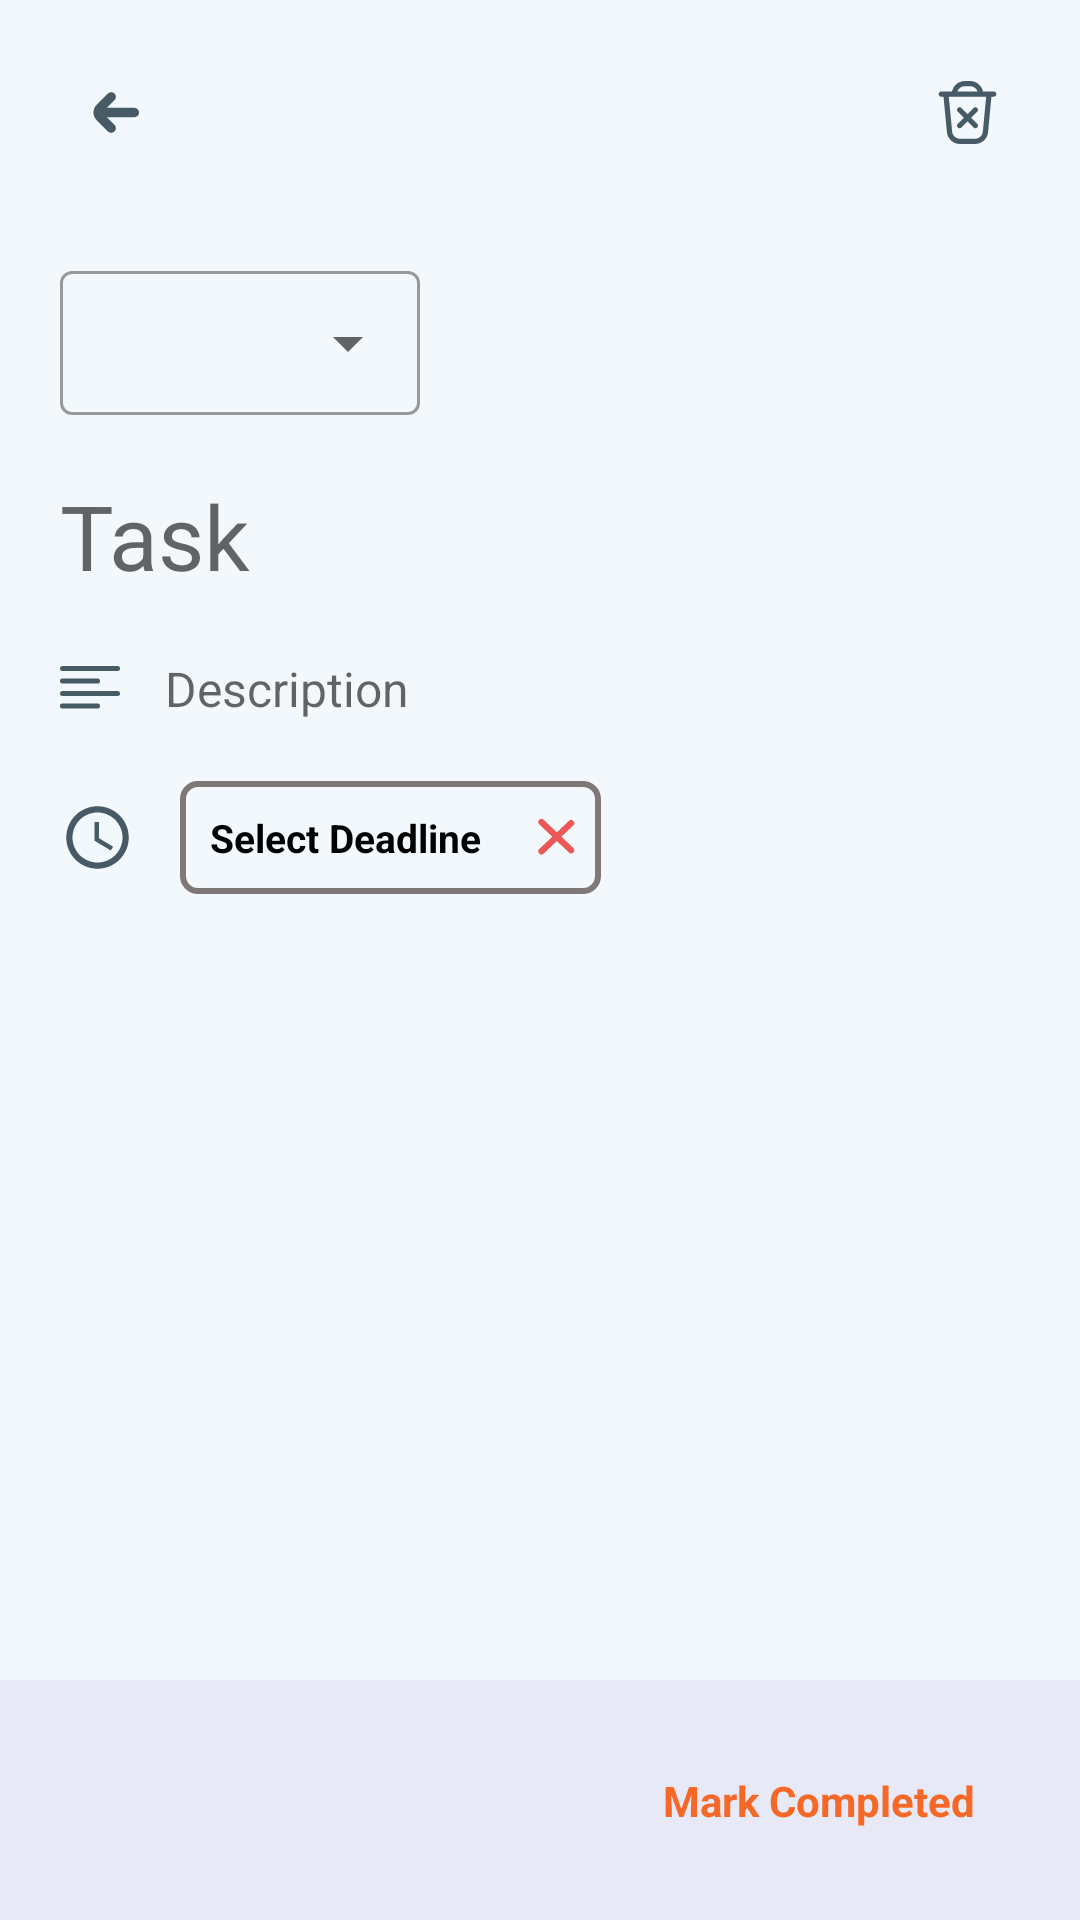

Produce the Android XML layout that renders to this screen, including the resource entries it uses.
<!-- AndroidManifest.xml: application theme Theme.Welcome -->
<!-- res/layout/activity_update_delete_task.xml -->
<?xml version="1.0" encoding="utf-8"?>
<androidx.constraintlayout.widget.ConstraintLayout xmlns:android="http://schemas.android.com/apk/res/android"
    xmlns:app="http://schemas.android.com/apk/res-auto"
    xmlns:tools="http://schemas.android.com/tools"
    android:layout_width="match_parent"
    android:layout_height="match_parent"
    style="@style/background_change"
    tools:context=".Activities.UpdateDeleteTask">

    <ImageView
        android:id="@+id/back_and_update"
        android:layout_width="35dp"
        android:layout_height="35dp"
        app:layout_constraintStart_toStartOf="parent"
        app:layout_constraintTop_toTopOf="parent"
        android:layout_margin="20dp"
        android:padding="5dp"
        style="@style/click_effect"
        android:src="@drawable/back_arrow"/>

    <ImageView
        android:id="@+id/delete_task"
        android:layout_width="35dp"
        android:layout_height="35dp"
        android:src="@drawable/trash"
        android:padding="7dp"
        style="@style/click_effect"
        app:layout_constraintTop_toTopOf="parent"
        app:layout_constraintEnd_toEndOf="parent"
        android:layout_margin="20dp"/>

    <com.google.android.material.textfield.TextInputLayout
        android:id="@+id/textInputLayout"
        style="@style/Widget.MaterialComponents.TextInputLayout.OutlinedBox.Dense.ExposedDropdownMenu"
        android:layout_width="120dp"
        android:layout_height="wrap_content"
        android:layout_marginStart="20dp"
        android:layout_marginTop="30dp"
        app:layout_constraintStart_toStartOf="parent"
        app:layout_constraintTop_toBottomOf="@+id/back_and_update">

        <AutoCompleteTextView
            android:id="@+id/priority"
            style="@style/task_text"
            android:layout_width="match_parent"
            android:layout_height="match_parent"
            android:inputType="none"
            android:textSize="12sp" />

    </com.google.android.material.textfield.TextInputLayout>

    <View
        android:id="@+id/task_done_line"
        android:layout_width="0dp"
        android:layout_height="1dp"
        android:visibility="gone"
        style="@style/task_done_line"
        app:layout_constraintStart_toStartOf="@+id/task_name"
        app:layout_constraintEnd_toEndOf="@id/task_name"
        app:layout_constraintTop_toTopOf="@+id/task_name"
        app:layout_constraintBottom_toBottomOf="@id/task_name"/>

    <EditText
        android:id="@+id/task_name"
        android:layout_width="match_parent"
        android:layout_height="wrap_content"
        android:background="@color/transparent"
        android:layout_margin="20dp"
        android:hint="Task"
        android:textSize="30sp"
        style="@style/task_text"
        app:layout_constraintEnd_toEndOf="parent"
        app:layout_constraintStart_toStartOf="parent"
        app:layout_constraintTop_toBottomOf="@+id/textInputLayout" />

    <LinearLayout
        android:id="@+id/task_des_layout"
        android:layout_width="match_parent"
        android:layout_height="wrap_content"
        app:layout_constraintEnd_toEndOf="parent"
        app:layout_constraintStart_toStartOf="parent"
        app:layout_constraintTop_toBottomOf="@id/task_name"
        android:layout_margin="20dp">

        <ImageView
            android:layout_width="20dp"
            android:layout_height="20dp"
            android:src="@drawable/description"/>

        <EditText
            android:id="@+id/task_des"
            android:layout_width="match_parent"
            android:layout_height="wrap_content"
            android:layout_marginStart="15dp"
            android:textSize="16sp"
            style="@style/task_text"
            android:hint="Description"
            android:background="@color/transparent"/>

    </LinearLayout>

    <LinearLayout
        android:id="@+id/task_dealine_layout"
        android:layout_width="match_parent"
        android:layout_height="wrap_content"
        app:layout_constraintEnd_toEndOf="parent"
        android:gravity="center_vertical"
        app:layout_constraintStart_toStartOf="parent"
        app:layout_constraintTop_toBottomOf="@id/task_des_layout"
        android:layout_margin="20dp">

        <ImageView
            android:layout_width="25dp"
            android:layout_height="25dp"
            android:src="@drawable/task_deadline"/>

        <LinearLayout
            android:layout_width="wrap_content"
            android:layout_height="wrap_content"
            android:layout_marginStart="15dp"
            style="@style/oulined_text_view"
            android:gravity="center_vertical">

            <TextView
                android:id="@+id/task_deadline"
                android:layout_width="wrap_content"
                android:layout_height="wrap_content"
                android:textSize="13sp"
                style="@style/ShowDeadlineClickBgChange"
                android:padding="10dp"
                android:textStyle="bold"
                android:text="Select Deadline" />

            <ImageView
                android:id="@+id/cancel_deadline"
                android:layout_width="30dp"
                android:layout_height="30dp"
                android:padding="8dp"
                style="@style/click_effect"
                android:src="@drawable/cancel"/>

        </LinearLayout>

    </LinearLayout>

    <androidx.constraintlayout.widget.ConstraintLayout
        android:id="@+id/constraintLayout"
        android:layout_width="match_parent"
        android:layout_height="80dp"
        style="@style/todo_constraintBGChange"
        app:layout_constraintBottom_toBottomOf="parent"
        app:layout_constraintEnd_toEndOf="parent"
        app:layout_constraintHorizontal_bias="0.5"
        app:layout_constraintStart_toStartOf="parent">

        <TextView
            android:id="@+id/task_status"
            android:layout_width="wrap_content"
            android:layout_height="wrap_content"
            android:textColor="@color/orange"
            android:textStyle="bold"
            android:padding="5dp"
            style="@style/ViewBgChange"
            android:text="Mark Completed"
            android:layout_marginEnd="30dp"
            app:layout_constraintBottom_toBottomOf="parent"
            app:layout_constraintEnd_toEndOf="parent"
            app:layout_constraintTop_toTopOf="parent" />

    </androidx.constraintlayout.widget.ConstraintLayout>

</androidx.constraintlayout.widget.ConstraintLayout>
<!-- resources referenced by this layout -->
<resources>
  <color name="orange">#F66827</color>
  <color name="transparent">#00FFFFFF</color>
  <!-- drawable back_arrow (drawable) -->
  <vector xmlns:android="http://schemas.android.com/apk/res/android"
      android:width="512dp"
      android:height="512dp"
      android:viewportWidth="24"
      android:viewportHeight="24">
    <path
        android:fillColor="@color/bluish_grey"
        android:pathData="M19,10.5H10.207l2.439,-2.439a1.5,1.5 0,0 0,-2.121 -2.122L6.939,9.525a3.505,3.505 0,0 0,0 4.95l3.586,3.586a1.5,1.5 0,0 0,2.121 -2.122L10.207,13.5H19a1.5,1.5 0,0 0,0 -3Z"/>
  </vector>
  <style name="ShowDeadlineClickBgChange">
          <item name="android:background">@drawable/task_menu_option_click_effect_day</item>
          <item name="android:textColor">@color/black</item>
      </style>
  <style name="ViewBgChange">
          <item name="android:background">@drawable/task_menu_option_click_effect_day</item>
      </style>
  <style name="background_change">
          <item name="android:background">@color/light_blue</item>
      </style>
  <style name="click_effect">
          <item name="android:background">@drawable/image_click_effect_day</item>
      </style>
  <style name="oulined_text_view">
          <item name="android:textColor">@color/blue</item>
          <item name="android:textStyle">bold</item>
          <item name="android:background">@drawable/outlined_textview_light</item>
      </style>
  <style name="task_done_line">
          <item name="android:background">@color/black</item>
      </style>
  <style name="task_text">
          <item name="android:textColor">@color/black</item>
      </style>
  <style name="todo_constraintBGChange">
          <item name="android:background">@color/light_grey</item>
      </style>
  <style name="Theme.Welcome" parent="Theme.MaterialComponents.DayNight.NoActionBar">
          
          <item name="colorPrimary">@color/orange</item>
          <item name="colorPrimaryVariant">@color/bluish_grey</item>
          <item name="colorOnPrimary">@color/grey</item>
          <item name="android:statusBarColor">@color/light_blue</item>
          
      </style>
  <color name="bluish_grey">#475B67</color>
  <!-- drawable task_menu_option_click_effect_day (drawable) -->
  <?xml version="1.0" encoding="utf-8"?>
  <selector xmlns:android="http://schemas.android.com/apk/res/android">
      <item android:state_pressed="true" android:drawable="@color/task_menu_option_click_day" />
      <item android:drawable="@color/transparent" />
  </selector>
  <color name="black">#FF000000</color>
  <color name="light_blue">#F2F8FC</color>
  <!-- drawable image_click_effect_day (drawable) -->
  <?xml version="1.0" encoding="utf-8"?>
  <selector xmlns:android="http://schemas.android.com/apk/res/android">
      <item android:state_pressed="true" android:drawable="@drawable/clickable_bg_day" />
      <item android:drawable="@color/transparent" />
  </selector>
  <color name="blue">#15547A</color>
  <!-- drawable outlined_textview_light (drawable) -->
  <?xml version="1.0" encoding="utf-8"?>
  <shape xmlns:android="http://schemas.android.com/apk/res/android">
      <solid android:color="@android:color/transparent" />
      <stroke
          android:width="2dp"
          android:color="@color/grey" />
      <corners android:radius="5dp" />
  </shape>
  <color name="light_grey">#E7EAF6</color>
  <color name="grey">#807777</color>
  <color name="task_menu_option_click_day">#BAB9B9</color>
  <!-- drawable clickable_bg_day (drawable) -->
  <?xml version="1.0" encoding="utf-8"?>
  <shape xmlns:android="http://schemas.android.com/apk/res/android"
      android:shape="oval">
  
      <solid android:color="#BAB9B9" /> </shape>
</resources>
